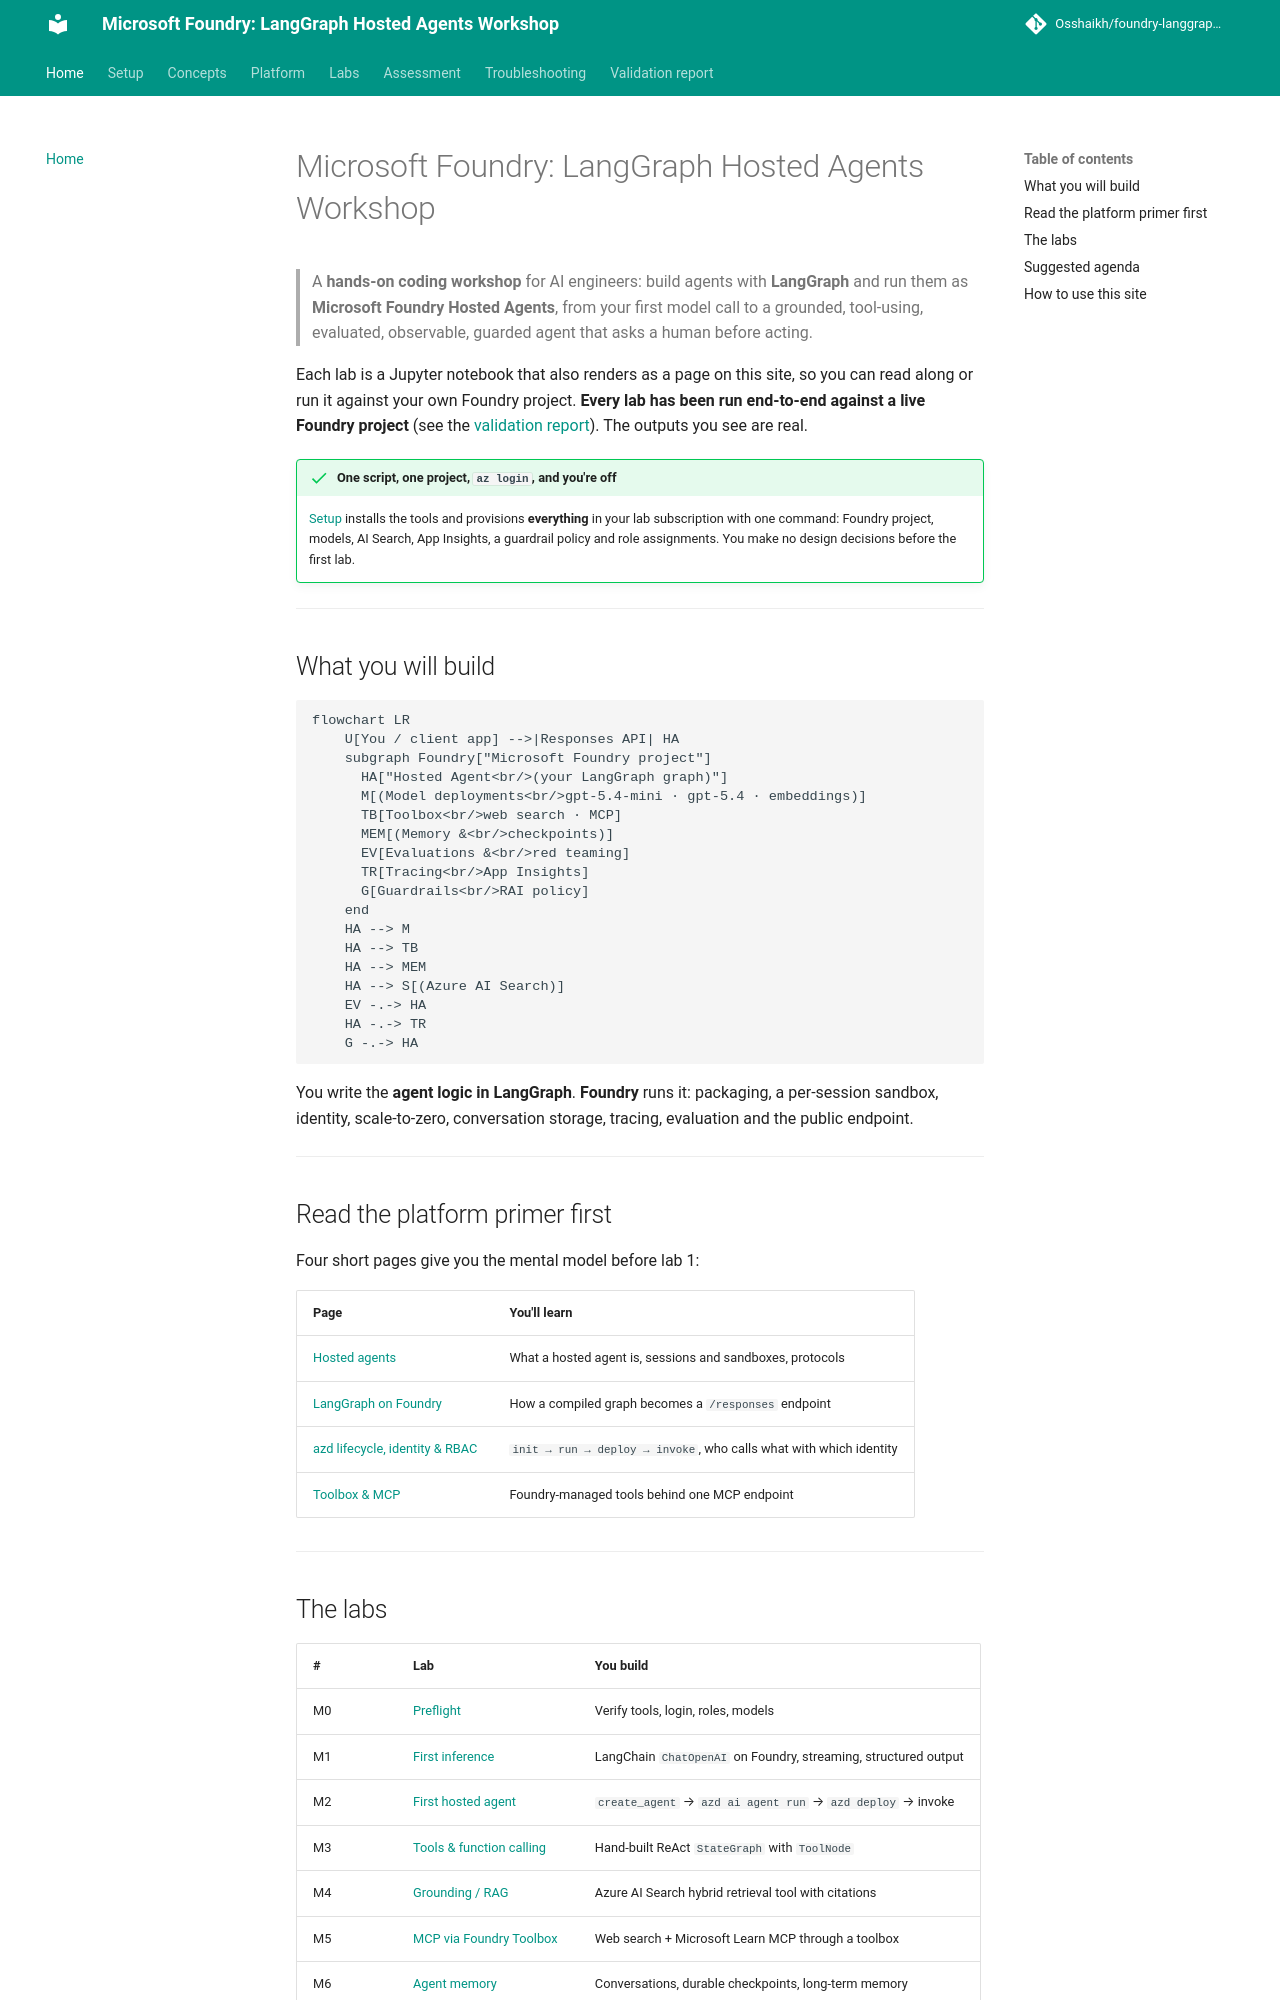

repository: Osshaikh/foundry-langgraph-workshop · page: index.html · generator: mkdocs

# Microsoft Foundry: LangGraph Hosted Agents Workshop

> A **hands-on coding workshop** for AI engineers: build agents with **LangGraph** and run them as
> **Microsoft Foundry Hosted Agents**, from your first model call to a grounded, tool-using, evaluated,
> observable, guarded agent that asks a human before acting.

Each lab is a Jupyter notebook that also renders as a page on this site, so you can read along or run it
against your own Foundry project. **Every lab has been run end-to-end against a live Foundry
project** (see the [validation report](validation.md)). The outputs you see are real.

!!! success "One script, one project, `az login`, and you're off"
    [Setup](setup.md) installs the tools and provisions **everything** in your lab subscription with one
    command: Foundry project, models, AI Search, App Insights, a guardrail policy and role assignments.
    You make no design decisions before the first lab.

---

## What you will build

```mermaid
flowchart LR
    U[You / client app] -->|Responses API| HA
    subgraph Foundry["Microsoft Foundry project"]
      HA["Hosted Agent<br/>(your LangGraph graph)"]
      M[(Model deployments<br/>gpt-5.4-mini · gpt-5.4 · embeddings)]
      TB[Toolbox<br/>web search · MCP]
      MEM[(Memory &<br/>checkpoints)]
      EV[Evaluations &<br/>red teaming]
      TR[Tracing<br/>App Insights]
      G[Guardrails<br/>RAI policy]
    end
    HA --> M
    HA --> TB
    HA --> MEM
    HA --> S[(Azure AI Search)]
    EV -.-> HA
    HA -.-> TR
    G -.-> HA
```

You write the **agent logic in LangGraph**. **Foundry** runs it: packaging, a per-session sandbox,
identity, scale-to-zero, conversation storage, tracing, evaluation and the public endpoint.

---

## Read the platform primer first

Four short pages give you the mental model before lab 1:

| Page | You'll learn |
|---|---|
| [Hosted agents](platform/01-hosted-agents.md) | What a hosted agent is, sessions and sandboxes, protocols |
| [LangGraph on Foundry](platform/02-langgraph-on-foundry.md) | How a compiled graph becomes a `/responses` endpoint |
| [azd lifecycle, identity & RBAC](platform/03-azd-lifecycle-identity-rbac.md) | `init → run → deploy → invoke`, who calls what with which identity |
| [Toolbox & MCP](platform/04-toolbox-and-mcp.md) | Foundry-managed tools behind one MCP endpoint |

---
